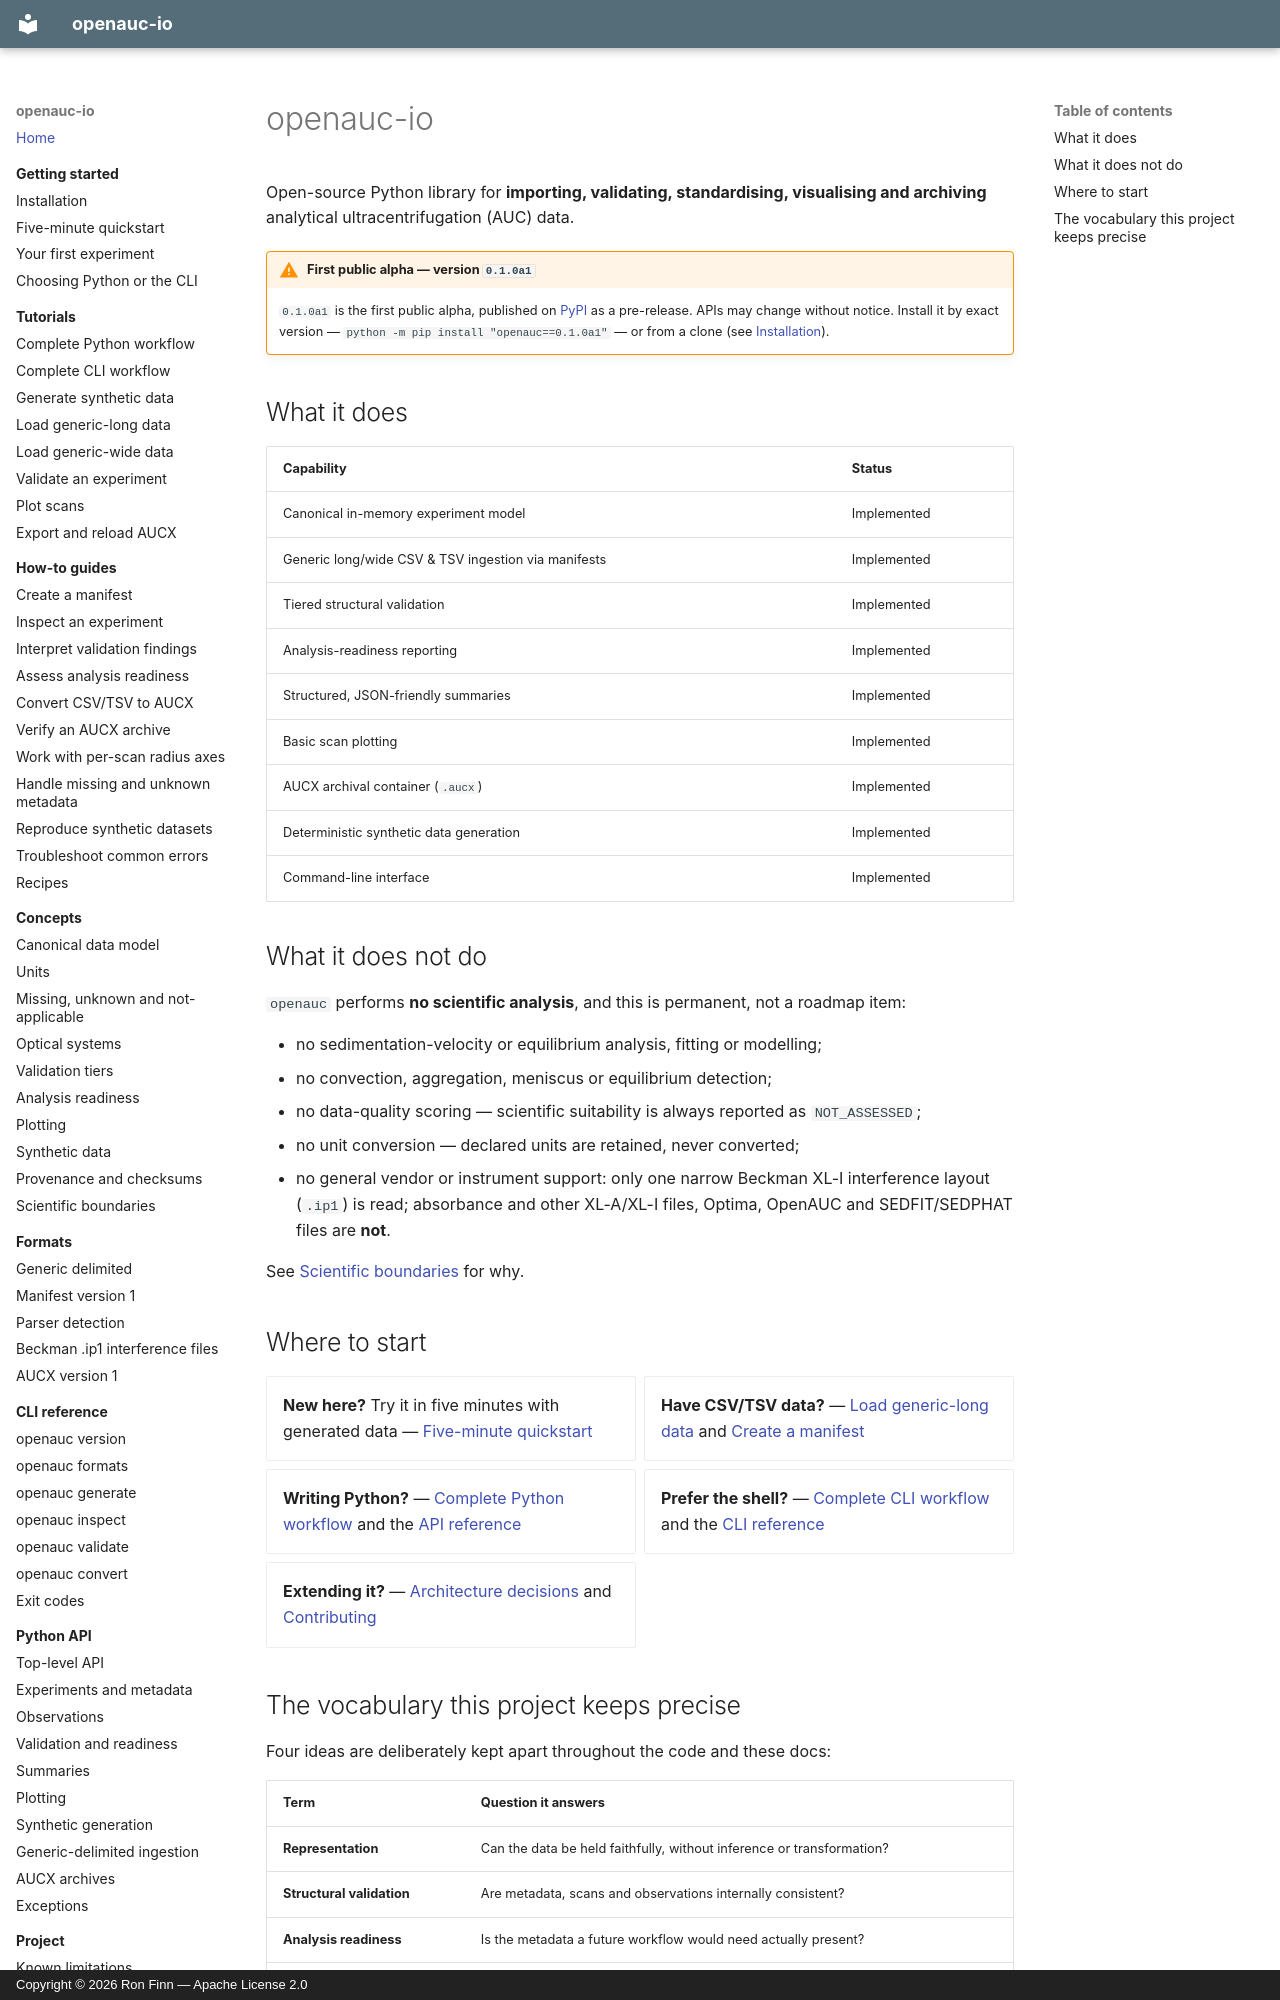

repository: ronfinn/openauc-io · page: index.html · generator: mkdocs · copyright: Copyright © 2026 Ron Finn — Apache License 2.0

# openauc-io

Open-source Python library for **importing, validating, standardising,
visualising and archiving** analytical ultracentrifugation (AUC) data.

!!! warning "First public alpha — version `0.1.0a1`"
    `0.1.0a1` is the first public alpha, published on
    [PyPI](https://pypi.org/project/openauc/0.1.0a1/) as a pre-release. APIs may
    change without notice. Install it by exact version —
    `python -m pip install "openauc==0.1.0a1"` — or from a clone (see
    [Installation](getting-started/installation.md)).

## What it does

| Capability | Status |
|------------|--------|
| Canonical in-memory experiment model | Implemented |
| Generic long/wide CSV & TSV ingestion via manifests | Implemented |
| Tiered structural validation | Implemented |
| Analysis-readiness reporting | Implemented |
| Structured, JSON-friendly summaries | Implemented |
| Basic scan plotting | Implemented |
| AUCX archival container (`.aucx`) | Implemented |
| Deterministic synthetic data generation | Implemented |
| Command-line interface | Implemented |

## What it does not do

`openauc` performs **no scientific analysis**, and this is permanent, not a
roadmap item:

- no sedimentation-velocity or equilibrium analysis, fitting or modelling;
- no convection, aggregation, meniscus or equilibrium detection;
- no data-quality scoring — scientific suitability is always reported as
  `NOT_ASSESSED`;
- no unit conversion — declared units are retained, never converted;
- no general vendor or instrument support: only one narrow Beckman XL-I
  interference layout (`.ip1`) is read; absorbance and other XL-A/XL-I files,
  Optima, OpenAUC and SEDFIT/SEDPHAT files are **not**.

See [Scientific boundaries](concepts/scientific-boundaries.md) for why.

## Where to start

<div class="grid cards" markdown>

- **New here?** Try it in five minutes with generated data —
  [Five-minute quickstart](getting-started/quickstart.md)

- **Have CSV/TSV data?** —
  [Load generic-long data](tutorials/load-generic-long.md) and
  [Create a manifest](how-to/create-a-manifest.md)

- **Writing Python?** —
  [Complete Python workflow](tutorials/python-workflow.md) and the
  [API reference](api/index.md)

- **Prefer the shell?** —
  [Complete CLI workflow](tutorials/cli-workflow.md) and the
  [CLI reference](cli/index.md)

- **Extending it?** —
  [Architecture decisions](project/decisions.md) and
  [Contributing](project/contributing.md)

</div>
